Photos from the image-classification dataset "prepared data" in the GitHub repository radiatanasov/leukemia_project. Its 2 classes are: blast cell, normal cell.

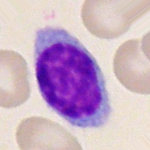
Label: normal cell

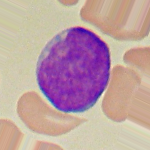
Label: blast cell

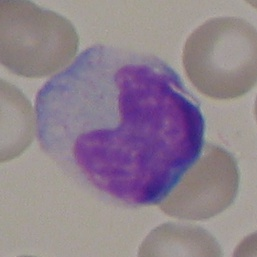
Label: normal cell

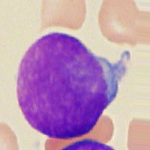
Label: blast cell

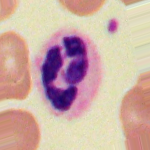
Label: normal cell

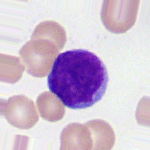
Label: blast cell
